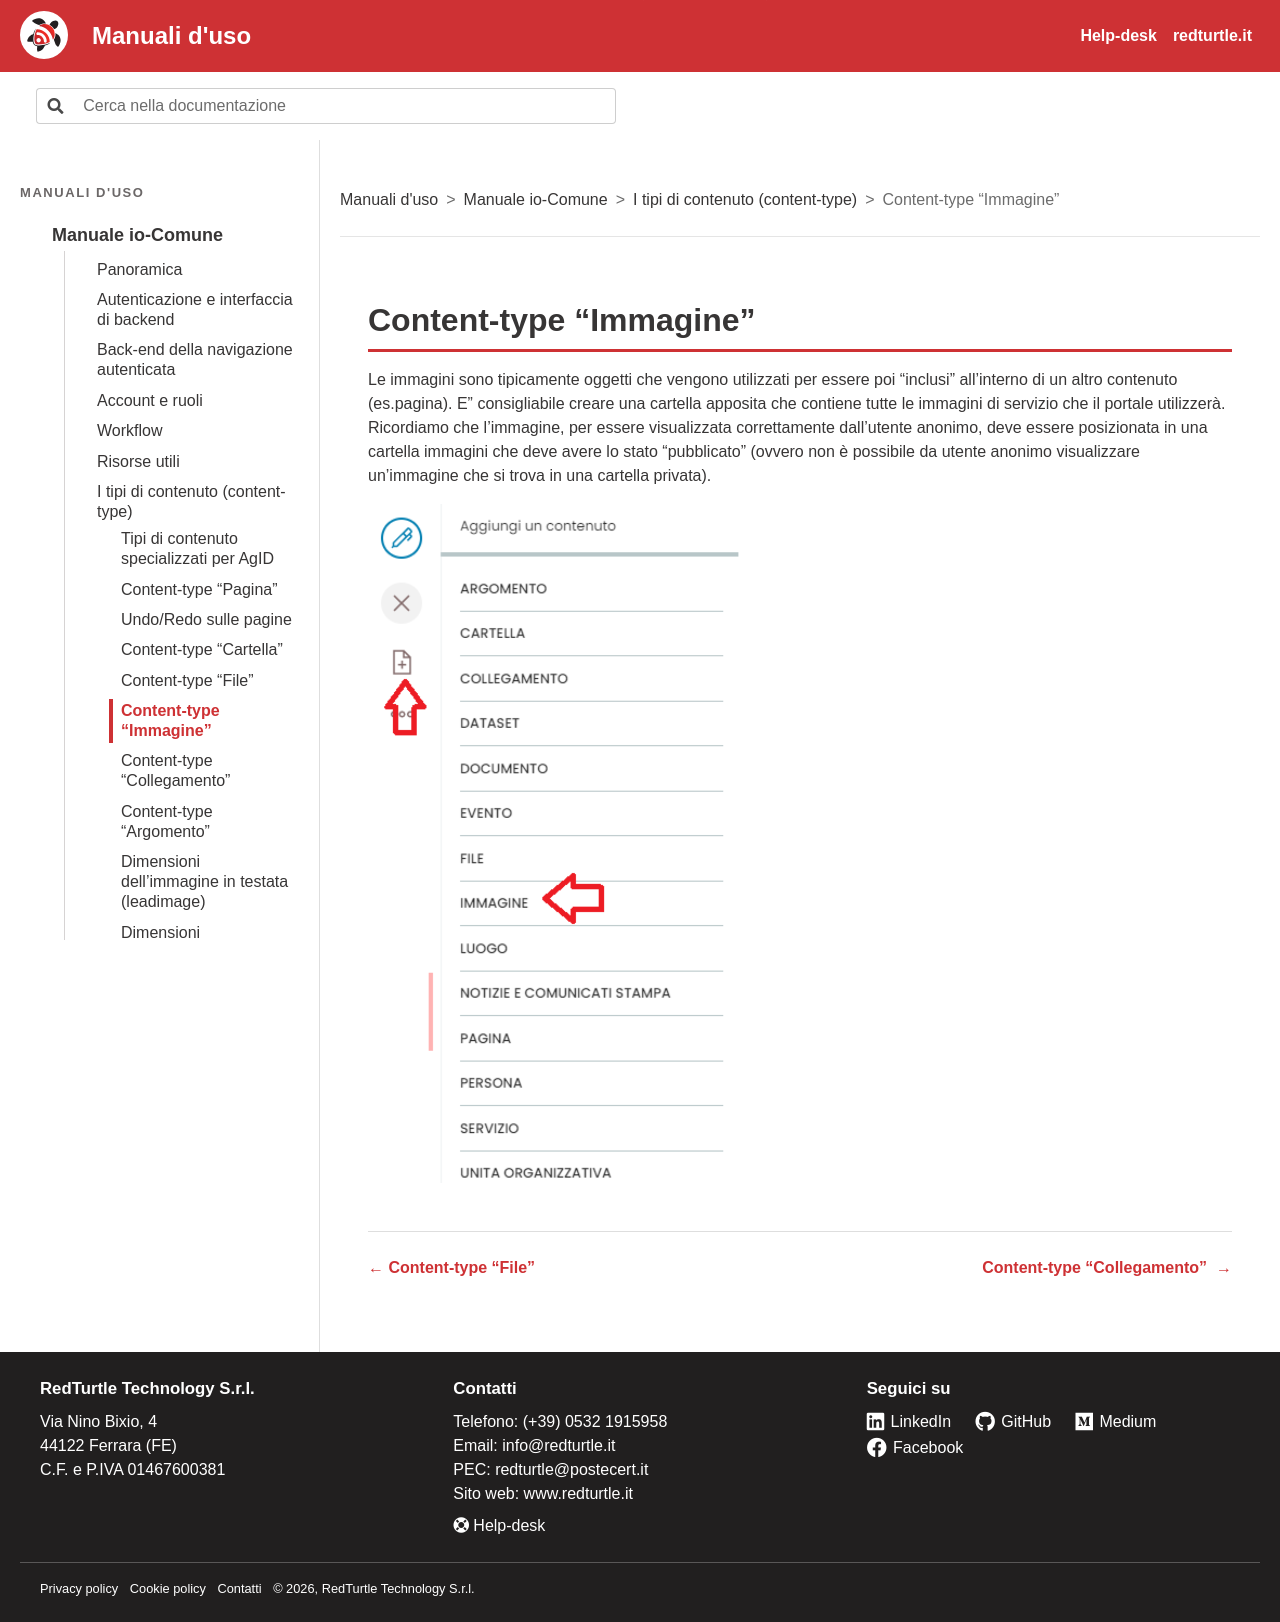

repository: RedTurtle/iocomune-docs · page: manuale-io-comune/i-tipi-di-contenuto-content-type/content-type-immagine.html · generator: sphinx

# Content-type “Immagine”

Le immagini sono tipicamente oggetti che vengono utilizzati per essere poi “inclusi” all'interno di un altro contenuto (es.pagina). E' consigliabile creare una cartella apposita che contiene tutte le immagini di servizio che il portale utilizzerà. Ricordiamo che l’immagine, per essere visualizzata correttamente dall’utente anonimo, deve essere posizionata in una cartella immagini che deve avere lo stato “pubblicato” (ovvero non è possibile da utente anonimo visualizzare un'immagine che si trova in una cartella privata).

![Schermata: Content-type “Immagine”](../img/p103-0.png)
